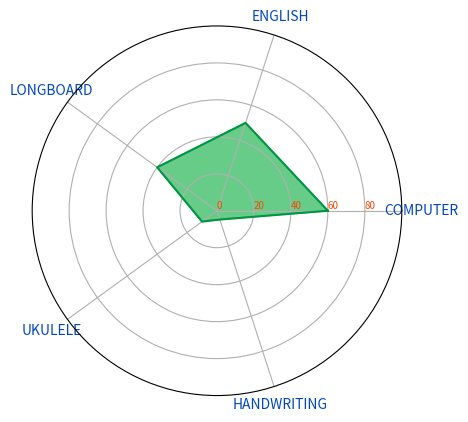

Python code for this plot:
import matplotlib.pyplot as plt
from math import pi

# Abilities data
ted_abilities = {
    'COMPUTER': 60,
    'ENGLISH': 50,
    'LONGBOARD': 40,
    'UKULELE': 10,
    'HANDWRITING': 5,
}

# number of variable
# categories=list(df)[1:]
categories = ted_abilities.keys()
N = len(categories)

# But we need to repeat the first value to close the circular graph:
values=list(ted_abilities.values())
values += values[:1]

# What will be the angle of each axis in the plot? (we divide the plot / number of variable)
angles = [n / float(N) * 2 * pi for n in range(N)]
angles += angles[:1]

# Initialise the spider plot
ax = plt.subplot(111, polar=True)

# Draw one axe per variable + add labels labels yet
plt.xticks(angles[:-1], categories, color='#0047BD', size=10)

# Draw ylabels
ax.set_rlabel_position(0)
plt.yticks([0,20,40,60,80], ["0","20","40","60","80"], color="#FD4703", size=7)
plt.ylim(0,100)

# Plot data
ax.plot(angles, values, linewidth=1.5, linestyle='solid', color='#009543')

# Fill area
ax.fill(angles, values, 'b', color='#00AB38', alpha=0.6)

plt.show()
